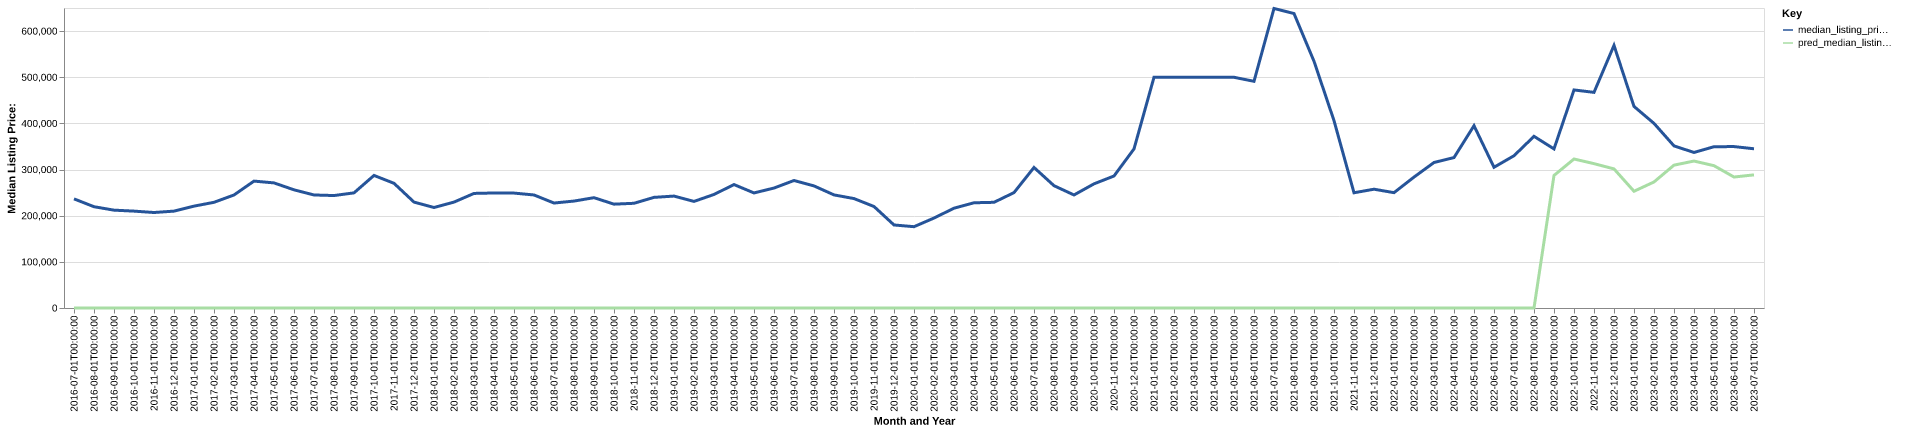

The table this chart was drawn from, first rows:
date, time_idx, median_listing_price, thirty_year_interest_rate_five, month, county_name, active_listing_count, median_days_on_market, pred_median_listing_price, month_year
2016-07-01, 0, 236450, 3.72, 7, yates, ny, 191.0, 70.0, 0, Jul-2016
2016-08-01, 1, 219450, 3.73, 8, yates, ny, 177.0, 79.0, 0, Aug-2016
2016-09-01, 2, 212000, 3.66, 9, yates, ny, 170.0, 98.0, 0, Sep-2016
2016-10-01, 3, 209900, 3.64, 10, yates, ny, 152.0, 102.0, 0, Oct-2016
2016-11-01, 4, 206900, 3.66, 11, yates, ny, 136.0, 112.0, 0, Nov-2016
2016-12-01, 5, 209900, 3.48, 12, yates, ny, 121.0, 106.0, 0, Dec-2016
2017-01-01, 6, 220700, 3.45, 1, yates, ny, 109.0, 112.0, 0, Jan-2017
2017-02-01, 7, 229000, 3.5, 2, yates, ny, 103.0, 111.0, 0, Feb-2017
2017-03-01, 8, 244875, 3.52, 3, yates, ny, 100.0, 109.0, 0, Mar-2017
2017-04-01, 9, 274950, 4.03, 4, yates, ny, 101.0, 93.0, 0, Apr-2017
2017-05-01, 10, 271050, 4.32, 5, yates, ny, 108.0, 58.0, 0, May-2017
2017-06-01, 11, 256050, 4.2, 6, yates, ny, 124.0, 54.0, 0, Jun-2017
2017-07-01, 12, 244900, 4.19, 7, yates, ny, 134.0, 65.0, 0, Jul-2017
2017-08-01, 13, 243656, 4.3, 8, yates, ny, 126.0, 68.0, 0, Aug-2017
2017-09-01, 14, 249450, 4.1, 9, yates, ny, 114.0, 81.0, 0, Sep-2017
2017-10-01, 15, 287225, 4.05, 10, yates, ny, 106.0, 84.0, 0, Oct-2017
2017-11-01, 16, 270175, 3.94, 11, yates, ny, 98.0, 70.0, 0, Nov-2017
2017-12-01, 17, 229450, 4.03, 12, yates, ny, 93.0, 82.0, 0, Dec-2017
2018-01-01, 18, 217750, 3.93, 1, yates, ny, 87.0, 99.0, 0, Jan-2018
2018-02-01, 19, 229450, 3.83, 2, yates, ny, 86.0, 93.0, 0, Feb-2018
2018-03-01, 20, 248250, 3.94, 3, yates, ny, 89.0, 65.0, 0, Mar-2018
2018-04-01, 21, 249225, 3.95, 4, yates, ny, 91.0, 58.0, 0, Apr-2018
2018-05-01, 22, 249000, 3.99, 5, yates, ny, 116.0, 43.0, 0, May-2018
2018-06-01, 23, 244900, 4.15, 6, yates, ny, 135.0, 46.0, 0, Jun-2018
2018-07-01, 24, 227425, 4.4, 7, yates, ny, 146.0, 66.0, 0, Jul-2018
2018-08-01, 25, 231700, 4.46, 8, yates, ny, 147.0, 78.0, 0, Aug-2018
2018-09-01, 26, 239000, 4.58, 9, yates, ny, 143.0, 89.0, 0, Sep-2018
2018-10-01, 27, 225000, 4.66, 10, yates, ny, 130.0, 93.0, 0, Oct-2018
2018-11-01, 28, 226875, 4.62, 11, yates, ny, 122.0, 92.0, 0, Nov-2018
2018-12-01, 29, 239700, 4.54, 12, yates, ny, 108.0, 108.0, 0, Dec-2018
2019-01-01, 30, 242500, 4.6, 1, yates, ny, 98.0, 104.0, 0, Jan-2019
2019-02-01, 31, 230925, 4.72, 2, yates, ny, 100.0, 88.0, 0, Feb-2019
2019-03-01, 32, 245993, 4.9, 3, yates, ny, 96.0, 85.0, 0, Mar-2019
2019-04-01, 33, 267450, 4.94, 4, yates, ny, 92.0, 75.0, 0, Apr-2019
2019-05-01, 34, 249300, 4.75, 5, yates, ny, 93.0, 51.0, 0, May-2019
2019-06-01, 35, 259900, 4.51, 6, yates, ny, 108.0, 42.0, 0, Jun-2019
2019-07-01, 36, 276250, 4.41, 7, yates, ny, 124.0, 59.0, 0, Jul-2019
2019-08-01, 37, 264518, 4.41, 8, yates, ny, 121.0, 64.0, 0, Aug-2019
2019-09-01, 38, 245045, 4.2, 9, yates, ny, 114.0, 70.0, 0, Sep-2019
2019-10-01, 39, 237089, 4.14, 10, yates, ny, 108.0, 78.0, 0, Oct-2019
2019-11-01, 40, 219900, 3.84, 11, yates, ny, 102.0, 89.0, 0, Nov-2019
2019-12-01, 41, 179900, 3.81, 12, yates, ny, 94.0, 95.0, 0, Dec-2019
2020-01-01, 42, 176175, 3.75, 1, yates, ny, 80.0, 101.0, 0, Jan-2020
2020-02-01, 43, 194900, 3.73, 2, yates, ny, 76.0, 107.0, 0, Feb-2020
2020-03-01, 44, 216225, 3.78, 3, yates, ny, 78.0, 113.0, 0, Mar-2020
2020-04-01, 45, 228000, 3.75, 4, yates, ny, 74.0, 96.0, 0, Apr-2020
2020-05-01, 46, 229000, 3.74, 5, yates, ny, 75.0, 86.0, 0, May-2020
2020-06-01, 47, 250000, 3.72, 6, yates, ny, 70.0, 97.0, 0, Jun-2020
2020-07-01, 48, 304500, 3.49, 7, yates, ny, 62.0, 100.0, 0, Jul-2020
2020-08-01, 49, 265000, 3.65, 8, yates, ny, 56.0, 45.0, 0, Aug-2020
2020-09-01, 50, 244900, 3.33, 9, yates, ny, 58.0, 47.0, 0, Sep-2020
2020-10-01, 51, 269000, 3.28, 10, yates, ny, 56.0, 53.0, 0, Oct-2020
2020-11-01, 52, 286000, 3.21, 11, yates, ny, 50.0, 52.0, 0, Nov-2020
2020-12-01, 53, 344675, 3.07, 12, yates, ny, 41.0, 61.0, 0, Dec-2020
2021-01-01, 54, 499900, 2.99, 1, yates, ny, 44.0, 72.0, 0, Jan-2021
2021-02-01, 55, 499900, 2.93, 2, yates, ny, 40.0, 55.0, 0, Feb-2021
2021-03-01, 56, 499900, 2.88, 3, yates, ny, 37.0, 80.0, 0, Mar-2021
2021-04-01, 57, 499900, 2.84, 4, yates, ny, 38.0, 89.0, 0, Apr-2021
2021-05-01, 58, 499900, 2.71, 5, yates, ny, 45.0, 39.0, 0, May-2021
2021-06-01, 59, 491175, 2.79, 6, yates, ny, 54.0, 42.0, 0, Jun-2021
... 25 more rows
